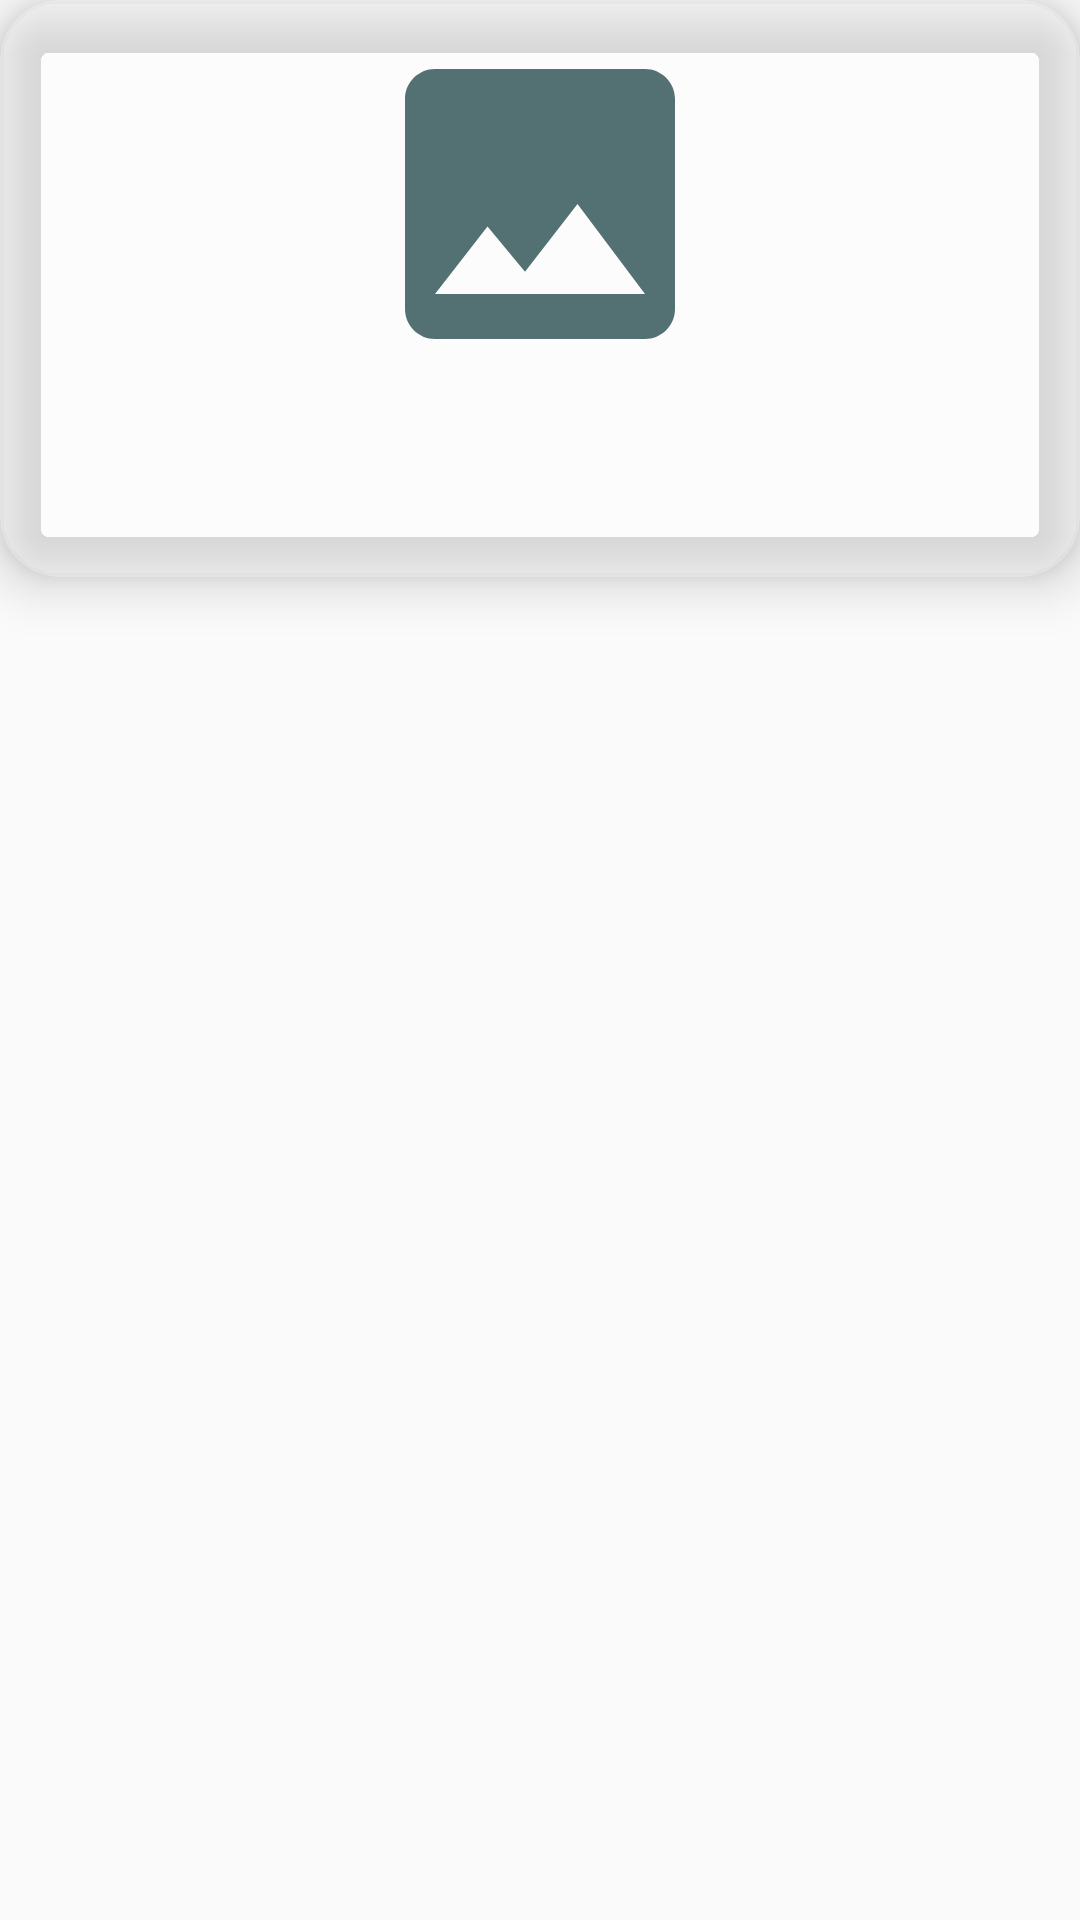

This screen was rendered from an Android layout file. Write that file and the resources it references.
<!-- AndroidManifest.xml: application theme Theme.HeroesApp -->
<!-- res/layout/hero_cell_layout.xml -->
<?xml version="1.0" encoding="utf-8"?>
<layout>

    <data>

        <import type="android.view.View" />

        <variable
            name="heroItem"
            type="com.raz.heroesapp.server_models.Hero" />
    </data>

    <RelativeLayout xmlns:android="http://schemas.android.com/apk/res/android"
        xmlns:app="http://schemas.android.com/apk/res-auto"
        android:layout_width="match_parent"
        android:layout_height="wrap_content"
        android:layout_marginVertical="16dp"
        android:background="@android:color/transparent">

        <androidx.cardview.widget.CardView
            android:layout_width="match_parent"
            android:layout_height="wrap_content"
            android:layout_marginBottom="10dp"
            android:elevation="10dp"
            android:layoutDirection="ltr"
            app:cardBackgroundColor="@color/semiTransparentColor"
            app:cardCornerRadius="20dp"
            app:cardElevation="10dp"
            app:cardMaxElevation="12dp">

            <LinearLayout
                android:layout_width="match_parent"
                android:layout_height="match_parent"
                android:orientation="vertical">

                <com.google.android.material.imageview.ShapeableImageView
                    android:id="@+id/ivHero"
                    bind.loadWithGlide="@{heroItem.image.url}"
                    android:src="@drawable/ic_placeholder"
                    android:layout_width="120dp"
                    android:layout_height="120dp"
                    android:layout_gravity="center"
                    android:layout_margin="8dp"
                    android:layout_marginTop="16dp"
                    android:scaleType="centerCrop"
                    app:shapeAppearanceOverlay="@style/rounded_corners" />

                <TextView
                    android:id="@+id/tvHeroName"
                    android:layout_width="wrap_content"
                    android:layout_height="wrap_content"
                    android:layout_gravity="center"
                    android:layout_marginVertical="16dp"
                    android:fontFamily="@font/montserrat_black"
                    android:text="@{heroItem.name}"
                    android:textColor="@color/dark_blue"
                    android:textSize="18sp" />

            </LinearLayout>

        </androidx.cardview.widget.CardView>

    </RelativeLayout>

</layout>
<!-- resources referenced by this layout -->
<resources>
  <color name="dark_blue">#2C4A52</color>
  <color name="semiTransparentColor">#40FFFFFF</color>
  <!-- drawable ic_placeholder (drawable) -->
  <vector android:height="24dp" android:tint="#537072"
      android:viewportHeight="24" android:viewportWidth="24"
      android:width="24dp" xmlns:android="http://schemas.android.com/apk/res/android">
      <path android:fillColor="@android:color/white" android:pathData="M21,19V5c0,-1.1 -0.9,-2 -2,-2H5c-1.1,0 -2,0.9 -2,2v14c0,1.1 0.9,2 2,2h14c1.1,0 2,-0.9 2,-2zM8.5,13.5l2.5,3.01L14.5,12l4.5,6H5l3.5,-4.5z"/>
  </vector>
  <style name="rounded_corners">
          <item name="cornerFamily">rounded</item>
          <item name="cornerSize">20%</item>
      </style>
  <style name="Theme.HeroesApp" parent="Theme.AppCompat.Light.NoActionBar">
          
          <item name="colorPrimary">@color/dark_blue</item>
          <item name="colorPrimaryDark">@color/water</item>
          <item name="colorAccent">@color/haze</item>
          
      </style>
  <color name="water">#537072</color>
  <color name="haze">#8E9B97</color>
</resources>
